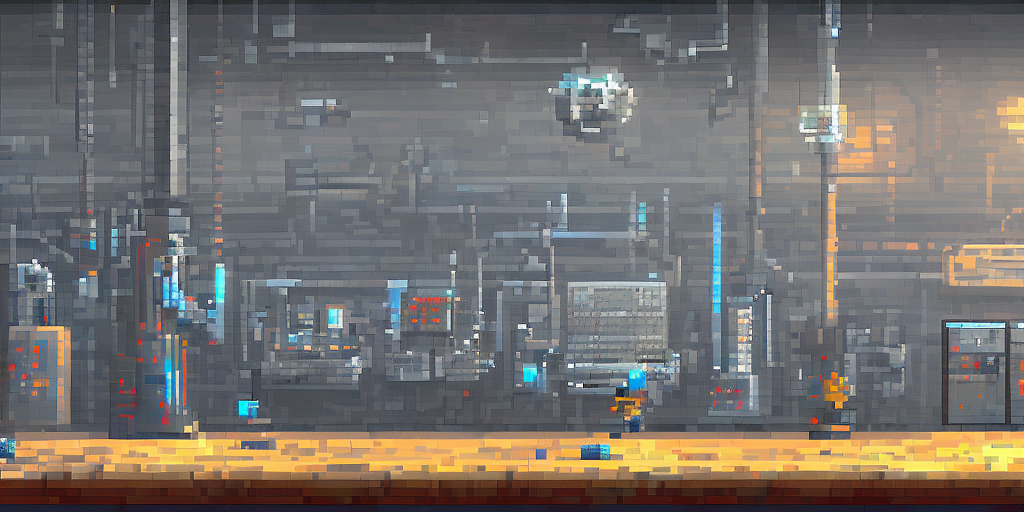
Generation parameters embedded in this image by AUTOMATIC1111 Stable Diffusion web UI or a fork of it (Forge, ...) (PNG 'parameters' text chunk):
pixelart, game background,  boss room, robot, laboratory,   sci-fi dystopian, factory, evil, steel, electricity
Negative prompt: vibrant, outdoor, complex
Steps: 20, Sampler: DPM++ 2M Karras, CFG scale: 7, Seed: 364605044, Size: 1024x512, Model hash: d7fb6396ab, Model: Public-Prompts-Pixel-Model, Version: 1.6.1